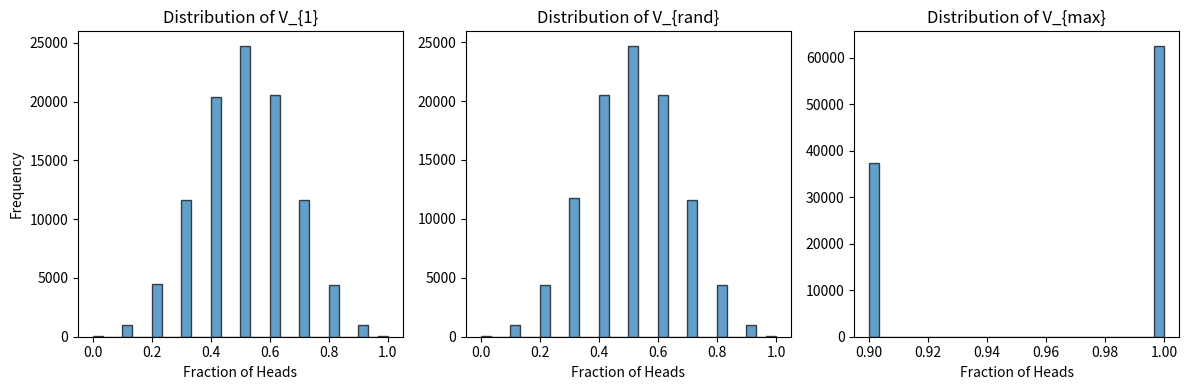
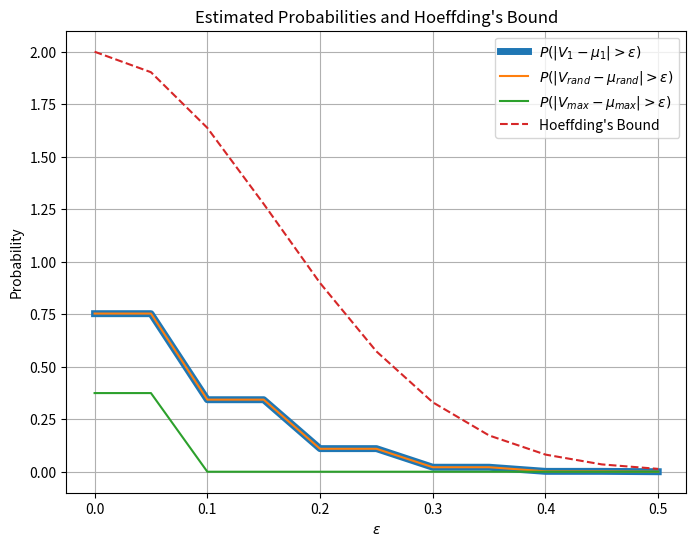

Recreate these plots in Python, in order.
import numpy as np
import matplotlib.pyplot as plt

print("running")
#================ Question 2 Part a ================
num_coins = 1000
flips_per_coin = 10
experiments = 100000

V1_values = np.zeros(experiments)
Vrand_values = np.zeros(experiments)
Vmax_values = np.zeros(experiments)

# repeat  for 100000 runs
for i in range(experiments):
    # Simulate flipping 1000 coins 10 times
    flips = np.random.randint(2, size=(num_coins, flips_per_coin))
    
    # Calculate V1, mean of all 10 flips of the first coin
    # print("Number of Flips for coin 1: ",flips[0, :].shape )
    V1_values[i] = flips[0, :].mean()
    
    # calculate Vrand, mean of all 10 flips of a random coin
    rand_coin_index = np.random.randint(num_coins)
    Vrand_values[i] = flips[rand_coin_index, :].mean()
    
    # calculate Vmax, max mean 
    max_coin_index = np.argmax(np.mean(flips, axis=1)) #returns index of maximum mean (one of the 1000 coins)
    Vmax_values[i] = flips[max_coin_index, :].mean()


plt.figure(1, figsize=(12, 4))

plt.subplot(1, 3, 1)
plt.hist(V1_values, bins=30, edgecolor='k', alpha=0.7)
plt.title('Distribution of V_{1}')
plt.xlabel('Fraction of Heads')
plt.ylabel('Frequency')

plt.subplot(1, 3, 2)
plt.hist(Vrand_values, bins=30, edgecolor='k', alpha=0.7)
plt.title('Distribution of V_{rand}')
plt.xlabel('Fraction of Heads')

plt.subplot(1, 3, 3)
plt.hist(Vmax_values, bins=30, edgecolor='k', alpha=0.7)
plt.title('Distribution of V_{max}')
plt.xlabel('Fraction of Heads')

plt.tight_layout()
plt.savefig("quiz6_2b_histograms.jpg")



#================ Question 2 Part b ================
# Define μ1, μrand, and μmax
mu1 = 0.5
mu_rand = 0.5  
mu_max = 1.0 # maximum possible fraction of heads

# Calculate Hoeffding's bound for different values of ϵ
epsilons = np.linspace(0, 0.5, num=11) #values from 0 to 0.5 increments of 0.05
hoeffding_bound = 2 * np.exp(-2 * (epsilons**2) * flips_per_coin)

prob_v1 = np.zeros(len(epsilons))
prob_vrand = np.zeros(len(epsilons))
prob_vmax = np.zeros(len(epsilons))

# Calculate estimated probabilities for different values of ϵ
# P(|V - μ| > ϵ)
for i, epsilon in enumerate(epsilons):
    count_v1 = np.sum(np.abs(V1_values - mu1) > epsilon) # Count of instances where |V - μ| > ϵ
    prob_v1[i] = count_v1 / experiments
    print("P_V1: ", prob_v1[i])
    
    count_vrand = np.sum(np.abs(Vrand_values - mu_rand) > epsilon)
    prob_vrand[i] = count_vrand / experiments
    print("P_Vrand: ", prob_vrand[i])
    
    count_vmax = np.sum(np.abs(Vmax_values - mu_max) > epsilon)
    prob_vmax[i] = count_vmax / experiments
    print("P_Vmax: ", prob_vmax[i])

plt.figure(2, figsize=(8, 6))

plt.plot(epsilons, prob_v1, label='$P(|V_1 - \mu_1| > \epsilon)$', linewidth=5)
plt.plot(epsilons, prob_vrand, label='$P(|V_{rand} - \mu_{rand}| > \epsilon)$')
plt.plot(epsilons, prob_vmax, label='$P(|V_{max} - \mu_{max}| > \epsilon)$')
plt.plot(epsilons, hoeffding_bound, label="Hoeffding's Bound", linestyle='--')

plt.xlabel('$\epsilon$')
plt.ylabel('Probability')
plt.title('Estimated Probabilities and Hoeffding\'s Bound')
plt.legend()
plt.grid(True)
plt.savefig("quiz6_2c_Hoeffding_Bound")
plt.show()

